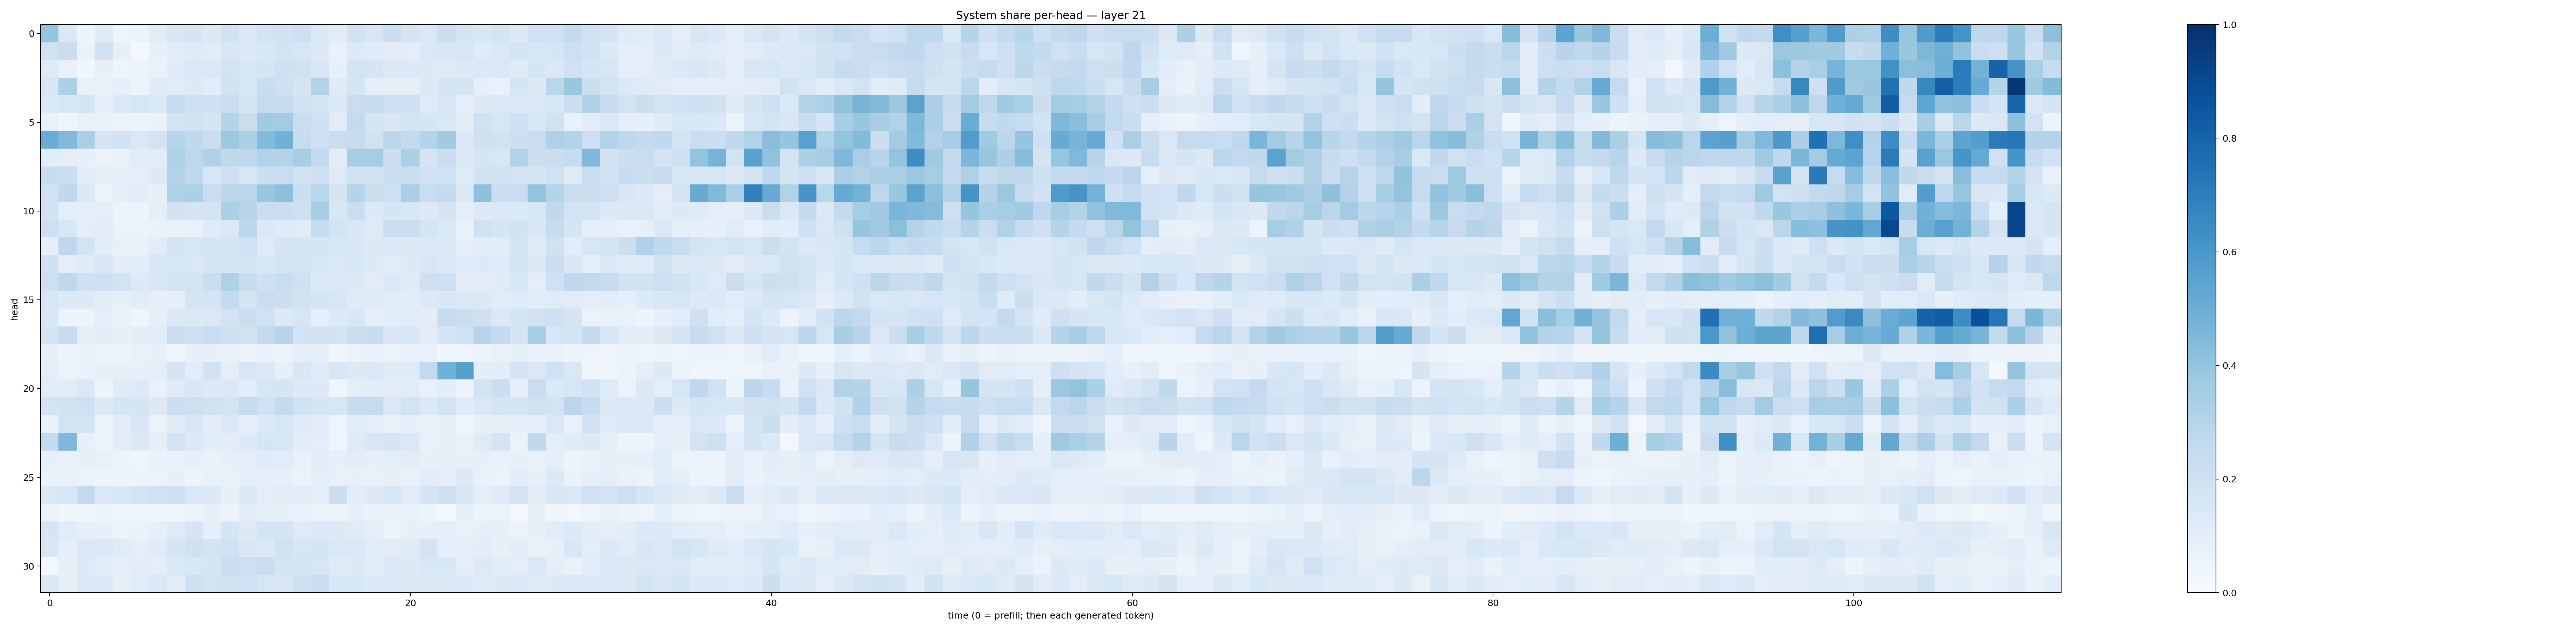

Source data for this figure (header and first rows):
0.3967998, 0.14062524, 0.060064096, 0.11890249, 0.04904978, 0.06330935, 0.11423157, 0.16133198, 0.17169075, 0.13276124, 0.19056763, 0.14766218, 0.18206617, 0.18841437, 0.21481463, 0.13823679, 0.112396605, 0.2026735, 0.15760249, 0.22049357, 0.17402965, 0.14150138, 0.22269945, 0.17503202
0.1991, 0.2243, 0.0683, 0.1979, 0.08127, 0.01596, 0.08007, 0.1129, 0.1222, 0.1101, 0.1501, 0.1392, 0.1539, 0.182, 0.1631, 0.1288, 0.07738, 0.1281, 0.1192, 0.1115, 0.09695, 0.1429, 0.1508, 0.1587
0.1214, 0.07111, 0.03638, 0.08088, 0.05067, 0.05933, 0.0705, 0.1181, 0.1445, 0.1422, 0.1807, 0.16, 0.1717, 0.2033, 0.1991, 0.1486, 0.08224, 0.1828, 0.1662, 0.1276, 0.1343, 0.1312, 0.1247, 0.1288
0.1628, 0.3273, 0.07036, 0.0758, 0.08654, 0.05925, 0.1182, 0.1164, 0.1325, 0.1069, 0.19, 0.1601, 0.2341, 0.2091, 0.1651, 0.3125, 0.1205, 0.1674, 0.0993, 0.08538, 0.08273, 0.1259, 0.1718, 0.1695
0.1344, 0.1551, 0.1652, 0.09682, 0.137, 0.1607, 0.1382, 0.2391, 0.2069, 0.2063, 0.229, 0.1657, 0.2467, 0.2377, 0.1908, 0.1657, 0.1393, 0.2266, 0.2377, 0.209, 0.2107, 0.1239, 0.1567, 0.08971
0.07284, 0.04085, 0.07768, 0.06892, 0.06391, 0.06079, 0.07023, 0.1822, 0.1891, 0.1697, 0.2995, 0.22, 0.3668, 0.3578, 0.2266, 0.2089, 0.1105, 0.2548, 0.1648, 0.15, 0.1721, 0.171, 0.1484, 0.1123
0.5043, 0.4464, 0.3363, 0.1661, 0.1896, 0.1471, 0.1823, 0.2956, 0.263, 0.2241, 0.3771, 0.3307, 0.4409, 0.4819, 0.238, 0.2094, 0.2287, 0.2398, 0.1893, 0.2802, 0.255, 0.3033, 0.3607, 0.1348
0.1062, 0.09688, 0.08242, 0.06582, 0.07521, 0.1104, 0.1128, 0.3237, 0.2752, 0.3171, 0.2643, 0.2676, 0.3162, 0.3022, 0.3442, 0.2521, 0.112, 0.3493, 0.3544, 0.2168, 0.331, 0.1659, 0.226, 0.1339
0.2353, 0.2206, 0.1041, 0.09226, 0.09585, 0.09899, 0.128, 0.3051, 0.2726, 0.1634, 0.2039, 0.1611, 0.2152, 0.2302, 0.19, 0.2034, 0.1225, 0.193, 0.1964, 0.2337, 0.2176, 0.1961, 0.1995, 0.1245
0.1968, 0.2693, 0.1412, 0.06559, 0.09219, 0.1092, 0.08271, 0.3235, 0.3306, 0.2295, 0.2775, 0.287, 0.389, 0.4175, 0.2167, 0.2868, 0.1693, 0.3002, 0.2244, 0.2045, 0.3375, 0.2313, 0.2508, 0.1441
0.1894, 0.0966, 0.09838, 0.1006, 0.06083, 0.05712, 0.09955, 0.1897, 0.1695, 0.1753, 0.3305, 0.2951, 0.2228, 0.2246, 0.2084, 0.3411, 0.1501, 0.2215, 0.1335, 0.1692, 0.1577, 0.132, 0.1688, 0.1009
0.2129, 0.1533, 0.1009, 0.1094, 0.06581, 0.06312, 0.06712, 0.06725, 0.06843, 0.1202, 0.1479, 0.2787, 0.1464, 0.1188, 0.1157, 0.2347, 0.1843, 0.1492, 0.1213, 0.2284, 0.2337, 0.1782, 0.1382, 0.0704
0.08773, 0.2685, 0.1831, 0.1069, 0.07412, 0.07326, 0.1104, 0.1736, 0.163, 0.172, 0.1786, 0.2012, 0.1225, 0.1678, 0.1711, 0.171, 0.1621, 0.1489, 0.1252, 0.1393, 0.1298, 0.1383, 0.1363, 0.09293
0.2068, 0.09692, 0.1199, 0.1515, 0.102, 0.1168, 0.1573, 0.1565, 0.1481, 0.1658, 0.1699, 0.1745, 0.1541, 0.1733, 0.1727, 0.1551, 0.1477, 0.1557, 0.1269, 0.109, 0.1301, 0.1488, 0.1335, 0.1177
0.2122, 0.2696, 0.2106, 0.2105, 0.1864, 0.1323, 0.161, 0.1769, 0.1836, 0.222, 0.3222, 0.2407, 0.2032, 0.2308, 0.2093, 0.1337, 0.1425, 0.1305, 0.1109, 0.1478, 0.1179, 0.2107, 0.2143, 0.1099
0.1577, 0.1353, 0.1258, 0.1023, 0.08436, 0.1136, 0.08159, 0.08046, 0.1656, 0.173, 0.2555, 0.1743, 0.229, 0.2179, 0.1933, 0.1683, 0.1567, 0.1191, 0.1191, 0.1088, 0.1068, 0.1293, 0.1545, 0.1426
0.156, 0.0551, 0.05885, 0.08862, 0.06966, 0.04533, 0.08651, 0.1374, 0.1291, 0.1473, 0.1818, 0.2231, 0.1957, 0.1267, 0.1593, 0.09098, 0.1332, 0.1521, 0.09844, 0.107, 0.1158, 0.1043, 0.2435, 0.2236
0.1738, 0.2463, 0.09937, 0.1071, 0.08567, 0.104, 0.116, 0.2294, 0.2079, 0.2332, 0.2052, 0.1937, 0.2547, 0.2933, 0.1859, 0.1986, 0.1871, 0.2238, 0.2367, 0.1517, 0.1535, 0.112, 0.167, 0.1974
0.08349, 0.06245, 0.06848, 0.06315, 0.06071, 0.0747, 0.08366, 0.04604, 0.08552, 0.0819, 0.07591, 0.06043, 0.07004, 0.06584, 0.08683, 0.08671, 0.03766, 0.06639, 0.07118, 0.06451, 0.0702, 0.07038, 0.03816, 0.04421
0.09501, 0.05869, 0.06671, 0.0876, 0.08573, 0.07932, 0.0991, 0.1738, 0.1064, 0.1925, 0.1005, 0.1563, 0.1251, 0.08235, 0.1509, 0.1185, 0.1592, 0.1292, 0.1468, 0.1192, 0.1186, 0.2587, 0.4836, 0.5623
0.1152, 0.1099, 0.1474, 0.06004, 0.1207, 0.1347, 0.07596, 0.1218, 0.1515, 0.134, 0.1482, 0.1062, 0.1634, 0.1719, 0.1307, 0.1258, 0.04678, 0.09417, 0.1027, 0.1108, 0.1169, 0.07184, 0.1078, 0.05575
0.1853, 0.1923, 0.2053, 0.1287, 0.1671, 0.1679, 0.1323, 0.215, 0.2132, 0.1961, 0.1838, 0.2457, 0.2001, 0.2552, 0.1932, 0.1702, 0.1639, 0.2354, 0.2459, 0.1422, 0.1834, 0.1405, 0.1844, 0.1205
0.06642, 0.1865, 0.179, 0.06057, 0.1038, 0.151, 0.06433, 0.1197, 0.1576, 0.1117, 0.1434, 0.09281, 0.1343, 0.1568, 0.1222, 0.1121, 0.04736, 0.1069, 0.09548, 0.07459, 0.08913, 0.07461, 0.0823, 0.0354
0.251, 0.4508, 0.07929, 0.06044, 0.1023, 0.1259, 0.09047, 0.1863, 0.1343, 0.1155, 0.1037, 0.1346, 0.1691, 0.1591, 0.1106, 0.1002, 0.04542, 0.1244, 0.1488, 0.1733, 0.1477, 0.07666, 0.08145, 0.07726
0.08227, 0.07695, 0.08115, 0.07477, 0.05568, 0.04581, 0.06734, 0.07257, 0.08529, 0.06699, 0.09162, 0.09938, 0.1195, 0.1133, 0.07226, 0.1103, 0.08788, 0.1043, 0.08664, 0.09415, 0.1032, 0.07964, 0.08317, 0.08095
0.06944, 0.07472, 0.0659, 0.05748, 0.06229, 0.05383, 0.06484, 0.08287, 0.0579, 0.07193, 0.07633, 0.08637, 0.07979, 0.08225, 0.06591, 0.1011, 0.07269, 0.07825, 0.07124, 0.0795, 0.07486, 0.1048, 0.08945, 0.1265
0.1434, 0.1534, 0.256, 0.1478, 0.1534, 0.1734, 0.2019, 0.2072, 0.1474, 0.1344, 0.08041, 0.1345, 0.09706, 0.1117, 0.1061, 0.101, 0.2197, 0.1054, 0.1286, 0.1578, 0.1124, 0.168, 0.2109, 0.1549
0.05149, 0.03735, 0.0392, 0.05139, 0.04353, 0.04722, 0.03863, 0.04676, 0.06131, 0.07955, 0.06006, 0.1129, 0.08351, 0.08335, 0.0698, 0.06092, 0.06343, 0.08804, 0.06882, 0.06805, 0.07703, 0.05262, 0.02989, 0.09456
0.1648, 0.1164, 0.08622, 0.08968, 0.066, 0.06825, 0.08839, 0.1236, 0.1645, 0.0892, 0.1691, 0.132, 0.172, 0.1707, 0.1238, 0.134, 0.1253, 0.1178, 0.0981, 0.06001, 0.07821, 0.08699, 0.09507, 0.07797
0.1622, 0.08904, 0.1405, 0.141, 0.1157, 0.08594, 0.1183, 0.1661, 0.2062, 0.1847, 0.2018, 0.1495, 0.1348, 0.1979, 0.1595, 0.1796, 0.1449, 0.1428, 0.1135, 0.1133, 0.1199, 0.1739, 0.0912, 0.08751
0.02994, 0.08411, 0.1333, 0.1141, 0.09032, 0.1032, 0.09811, 0.1399, 0.1559, 0.167, 0.224, 0.207, 0.2239, 0.1852, 0.1794, 0.1603, 0.1216, 0.1261, 0.1082, 0.1354, 0.1294, 0.1561, 0.154, 0.09496
0.1459, 0.0845, 0.1446, 0.1375, 0.08384, 0.1165, 0.1445, 0.1113, 0.2138, 0.1802, 0.1918, 0.2029, 0.1586, 0.1504, 0.2053, 0.2264, 0.153, 0.1552, 0.1336, 0.1392, 0.1297, 0.1299, 0.1326, 0.1349
